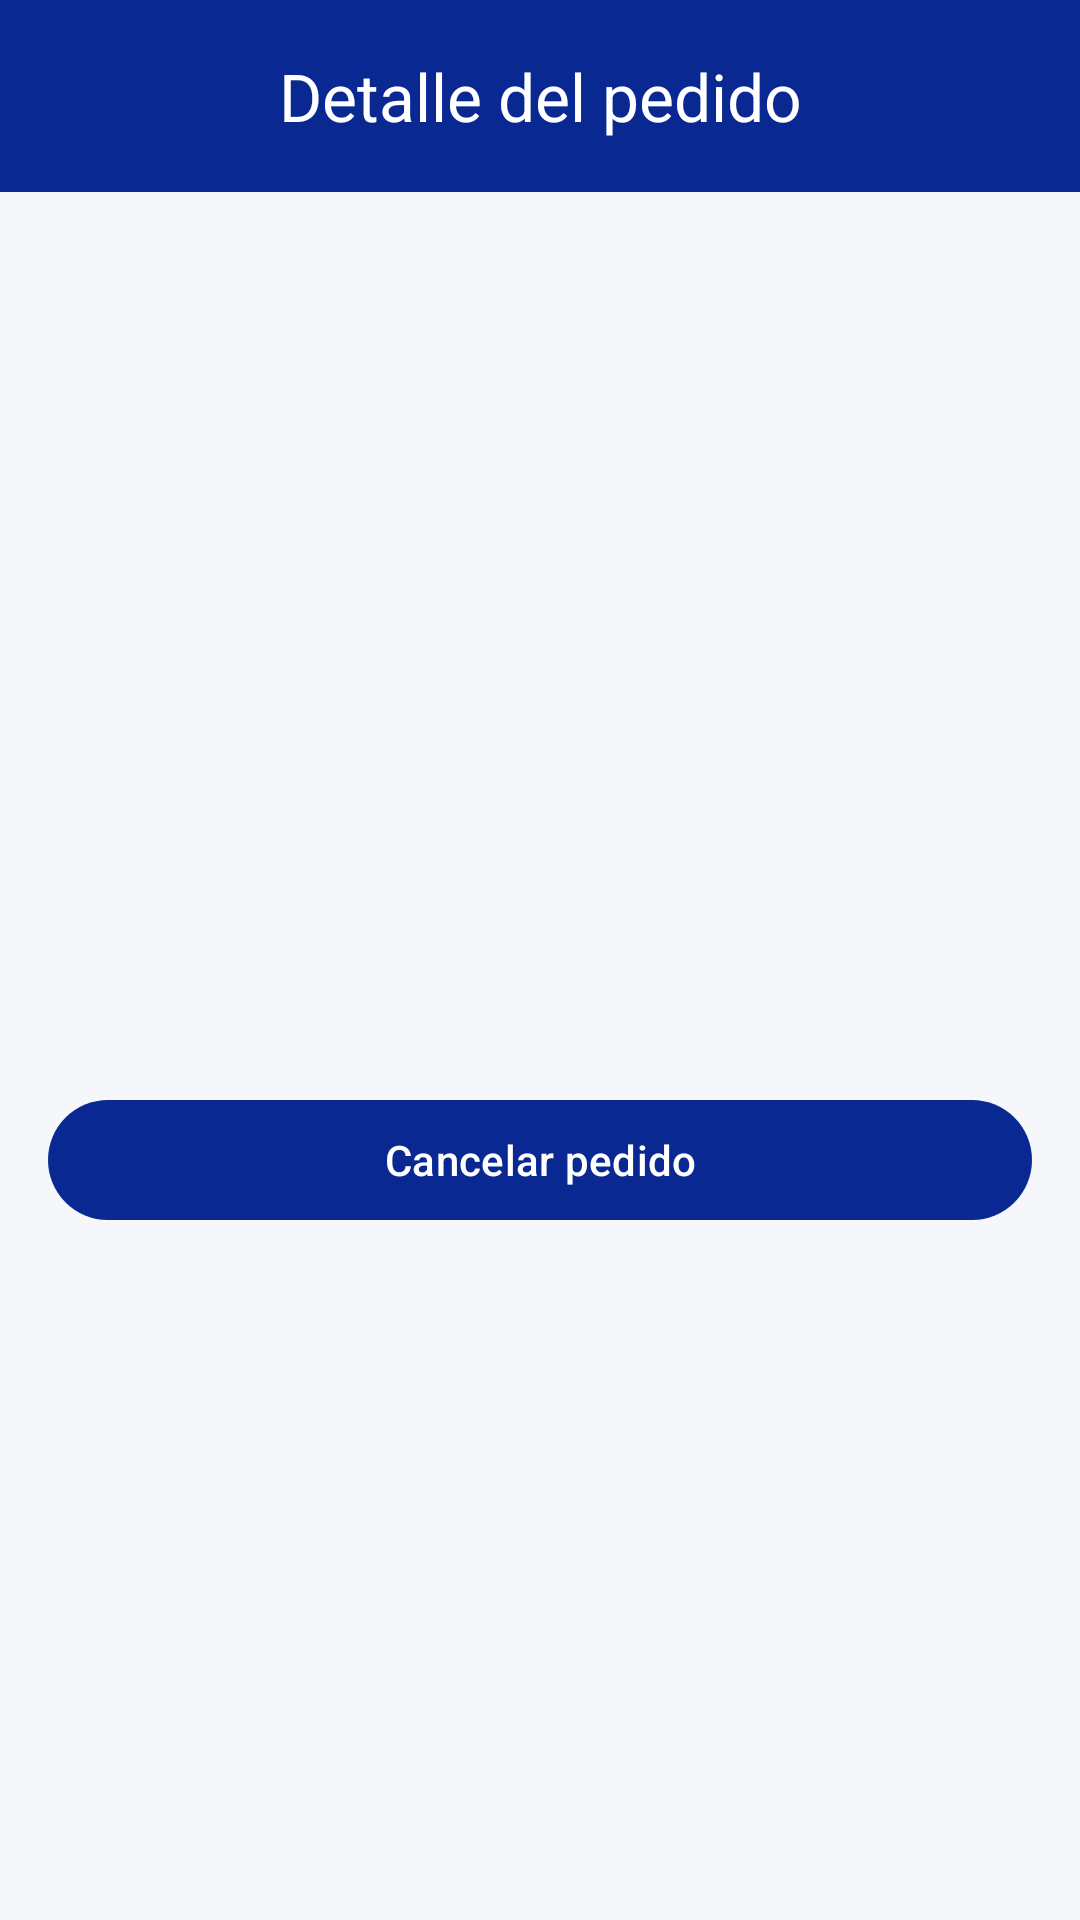

Here is an Android app screen rendered from its layout file. Give the layout XML and the strings, colors and styles it references.
<!-- AndroidManifest.xml: application theme Theme.MesajilAppMovil -->
<!-- res/layout/activity_detalle_pedido.xml -->
<?xml version="1.0" encoding="utf-8"?>
<LinearLayout xmlns:android="http://schemas.android.com/apk/res/android"
    xmlns:app="http://schemas.android.com/apk/res-auto"
    xmlns:tools="http://schemas.android.com/tools"
    android:id="@+id/main"
    android:layout_width="match_parent"
    android:layout_height="match_parent"
    android:background="@color/background"
    android:orientation="vertical"
    tools:context=".ui.pedidos.DetallePedidoActivity">

    <com.google.android.material.appbar.MaterialToolbar
        android:id="@+id/toolbar"
        android:layout_width="match_parent"
        android:layout_height="?attr/actionBarSize"
        android:background="@color/mesajil_blue"
        app:navigationIcon="@drawable/ic_arrow_back"
        app:navigationIconTint="@color/mesajil_white"
        app:title="Detalle del pedido"
        app:titleCentered="true"
        app:titleTextColor="@android:color/white" />

    <ScrollView
        android:layout_width="match_parent"
        android:layout_height="0dp"
        android:layout_weight="1"
        android:fillViewport="true">

        <LinearLayout
            android:layout_width="match_parent"
            android:layout_height="wrap_content"
            android:orientation="vertical"
            android:padding="16dp">

            <TextView
                android:id="@+id/txtPedido"
                android:layout_width="wrap_content"
                android:layout_height="wrap_content"
                android:textSize="22sp"
                android:textStyle="bold" />

            <TextView
                android:id="@+id/txtEstado"
                android:layout_width="wrap_content"
                android:layout_height="wrap_content"
                android:layout_marginTop="6dp" />

            <TextView
                android:id="@+id/txtFecha"
                android:layout_width="wrap_content"
                android:layout_height="wrap_content"
                android:layout_marginTop="4dp" />

            <TextView
                android:id="@+id/txtEntrega"
                android:layout_width="wrap_content"
                android:layout_height="wrap_content"
                android:layout_marginTop="4dp" />

            <TextView
                android:id="@+id/txtLugar"
                android:layout_width="wrap_content"
                android:layout_height="wrap_content"
                android:layout_marginTop="4dp" />

            <View
                android:layout_width="match_parent"
                android:layout_height="16dp" />

            <androidx.recyclerview.widget.RecyclerView
                android:id="@+id/rvProductos"
                android:layout_width="match_parent"
                android:layout_height="wrap_content"
                android:nestedScrollingEnabled="false" />

            <View
                android:layout_width="match_parent"
                android:layout_height="16dp" />

            <TextView
                android:id="@+id/txtSubtotal"
                android:layout_width="wrap_content"
                android:layout_height="wrap_content" />

            <TextView
                android:id="@+id/txtEnvio"
                android:layout_width="wrap_content"
                android:layout_height="wrap_content"
                android:layout_marginTop="4dp" />

            <TextView
                android:id="@+id/txtTotal"
                android:layout_width="wrap_content"
                android:layout_height="wrap_content"
                android:layout_marginTop="6dp"
                android:textSize="18sp"
                android:textStyle="bold" />

            <TextView
                android:id="@+id/txtOrden"
                android:layout_width="wrap_content"
                android:layout_height="wrap_content"
                android:layout_marginTop="12dp" />

            <com.google.android.material.button.MaterialButton
                android:id="@+id/btnCancelarPedido"
                android:layout_width="match_parent"
                android:layout_height="wrap_content"
                android:layout_marginTop="24dp"
                android:text="Cancelar pedido" />

        </LinearLayout>

    </ScrollView>

</LinearLayout>
<!-- resources referenced by this layout -->
<resources>
  <color name="background">#F5F7FA</color>
  <color name="mesajil_blue">#092892</color>
  <color name="mesajil_white">#FFFFFF</color>
  <style name="Theme.MesajilAppMovil" parent="Base.Theme.MesajilAppMovil" />
  <style name="Base.Theme.MesajilAppMovil" parent="Theme.Material3.DayNight.NoActionBar">
          <item name="colorPrimary">@color/mesajil_blue</item>
          <item name="colorOnPrimary">@color/mesajil_white</item>
  
          <item name="colorSecondary">@color/mesajil_blue</item>
          <item name="colorOnSecondary">@color/mesajil_white</item>
  
          <item name="android:windowBackground">@color/background</item>
  
      </style>
</resources>
